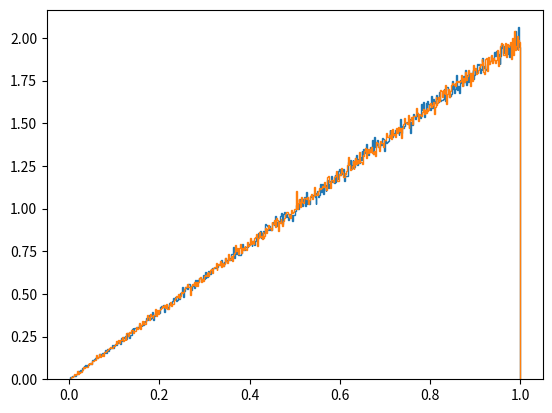

Source code (Python):
import random
import matplotlib.pyplot as plt
import math
list_x=[]

for i in range(1000000):
    r=random.random()
    list_x.append(math.sqrt(r))
plt.hist(list_x, bins=500, density=True, histtype="step")
plt.show()

list_x2=[]
while len(list_x2)<1000000:
    x=random.random()
    r2=random.random()
    if r2<=x:
        list_x2.append(x)
plt.hist(list_x2, bins=500, density=True, histtype="step")
plt.show()
